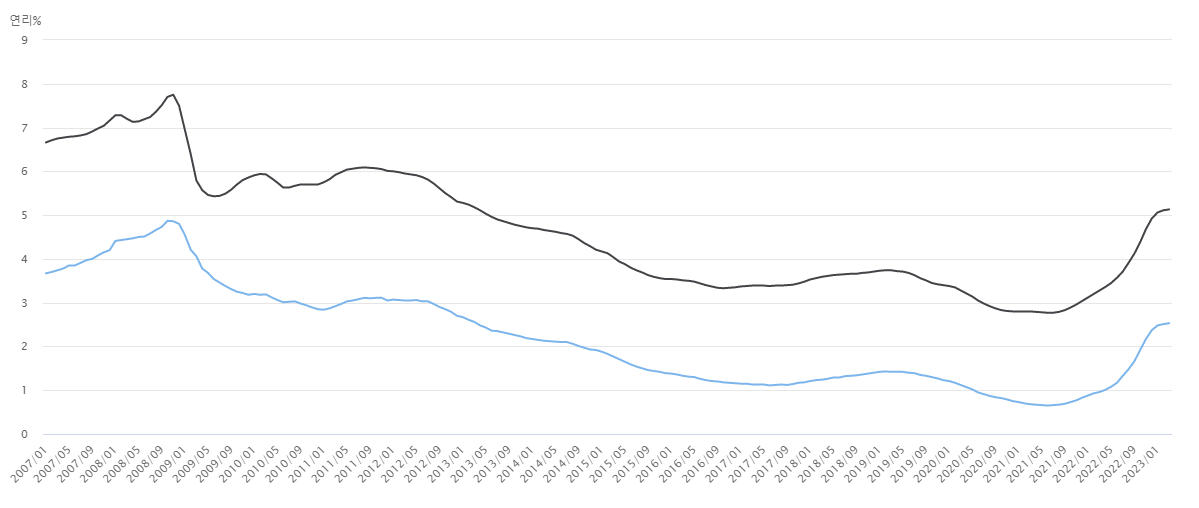

The file beside this chart, header and first rows:
변환, 원자료, 원자료
2007/01, 3.67, 6.66
2007/02, 3.70, 6.71
2007/03, 3.74, 6.75
2007/04, 3.78, 6.77
2007/05, 3.85, 6.79
2007/06, 3.85, 6.80
2007/07, 3.91, 6.82
2007/08, 3.97, 6.85
2007/09, 4.00, 6.91
2007/10, 4.08, 6.98
2007/11, 4.15, 7.04
2007/12, 4.20, 7.16
2008/01, 4.41, 7.28
2008/02, 4.43, 7.28
2008/03, 4.45, 7.20
2008/04, 4.47, 7.13
2008/05, 4.50, 7.14
2008/06, 4.51, 7.19
2008/07, 4.58, 7.24
2008/08, 4.66, 7.36
2008/09, 4.73, 7.51
2008/10, 4.87, 7.70
2008/11, 4.86, 7.75
2008/12, 4.80, 7.50
2009/01, 4.55, 6.95
2009/02, 4.21, 6.40
2009/03, 4.06, 5.79
2009/04, 3.78, 5.57
2009/05, 3.68, 5.46
2009/06, 3.54, 5.43
2009/07, 3.46, 5.44
2009/08, 3.38, 5.49
2009/09, 3.31, 5.58
2009/10, 3.25, 5.70
2009/11, 3.22, 5.80
2009/12, 3.18, 5.86
2010/01, 3.20, 5.91
2010/02, 3.18, 5.94
2010/03, 3.19, 5.93
2010/04, 3.12, 5.84
2010/05, 3.06, 5.74
2010/06, 3.01, 5.63
2010/07, 3.02, 5.63
2010/08, 3.03, 5.67
2010/09, 2.98, 5.70
2010/10, 2.94, 5.70
2010/11, 2.89, 5.70
2010/12, 2.85, 5.70
2011/01, 2.84, 5.75
2011/02, 2.87, 5.82
2011/03, 2.92, 5.92
2011/04, 2.97, 5.98
2011/05, 3.03, 6.04
2011/06, 3.05, 6.06
2011/07, 3.08, 6.08
2011/08, 3.11, 6.09
2011/09, 3.10, 6.08
2011/10, 3.11, 6.07
2011/11, 3.11, 6.05
2011/12, 3.05, 6.01
... 135 more rows
